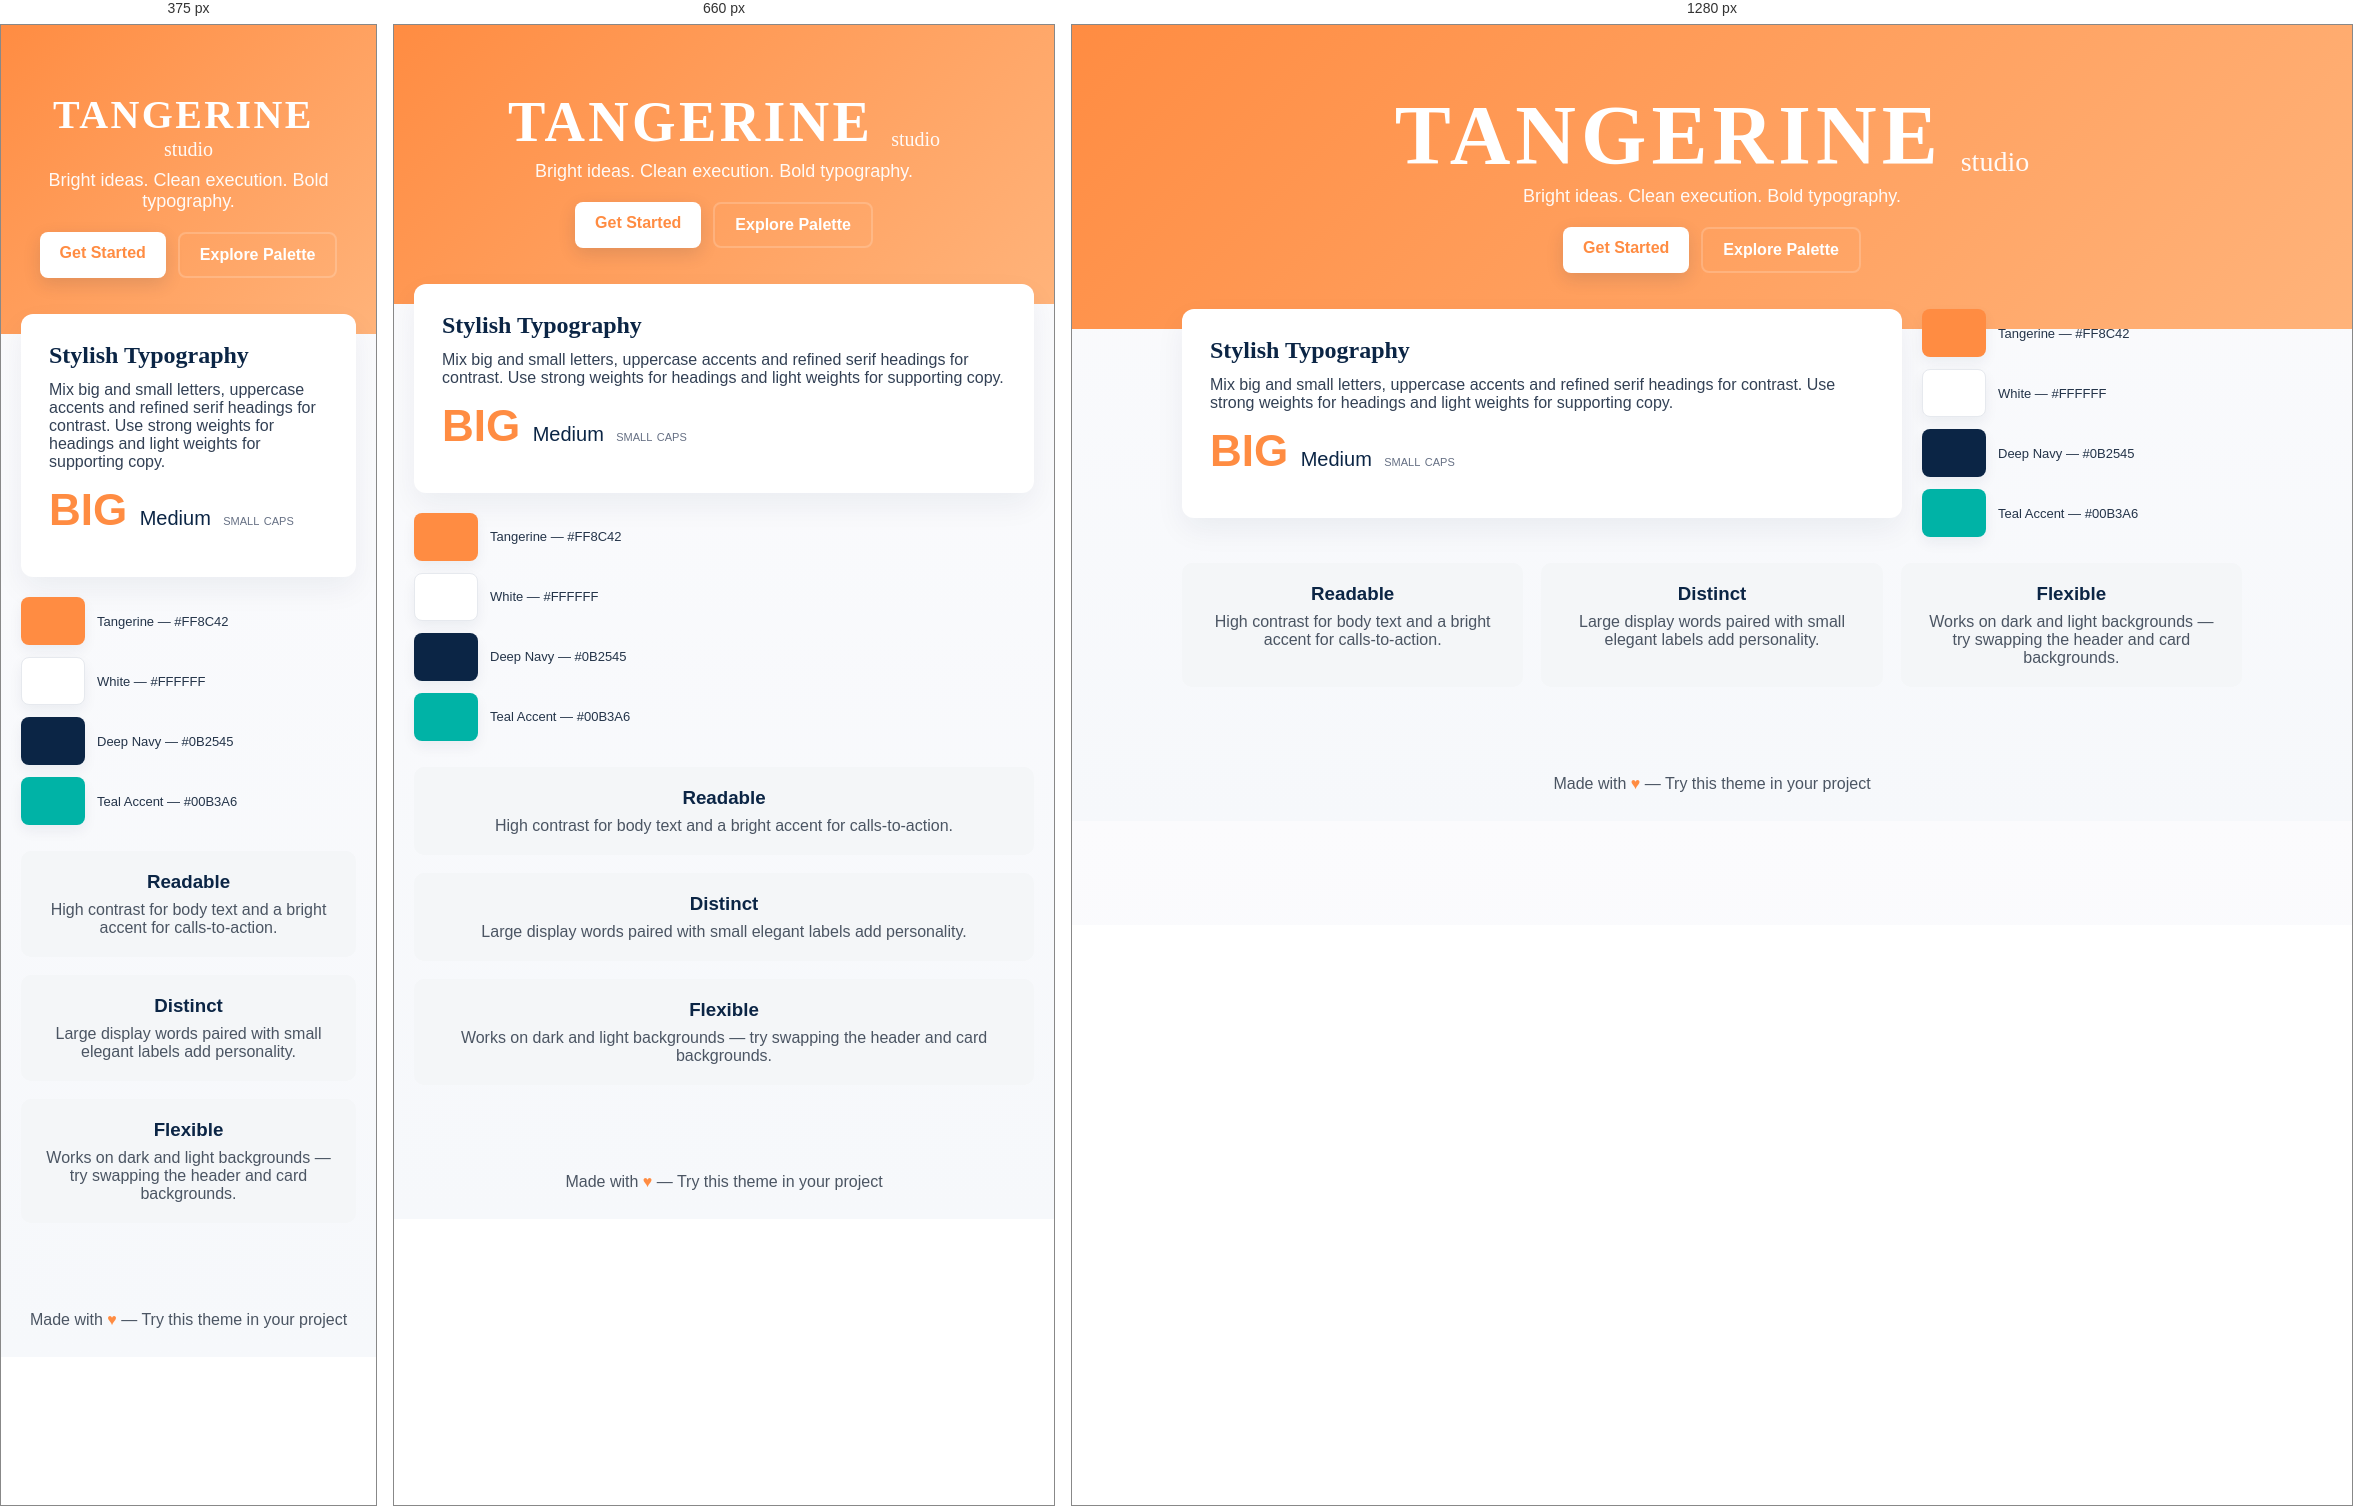
Rendered at 375 px, 660 px and 1280 px, left to right.

<!-- file: tangerine-demo.html -->
<!doctype html>
<html lang="en">
<head>
  <meta charset="utf-8" />
  <meta name="viewport" content="width=device-width,initial-scale=1" />
  <title>Tangerine Theme — Demo</title>
  <link href="https://fonts.googleapis.com/css2?family=Poppins:wght@300;500;700&family=Playfair+Display:wght@700&display=swap" rel="stylesheet">
  <link rel="stylesheet" href="style/tangerine-demo.css">
</head>
<body>
  <header class="hero">
    <div class="hero-inner">
      <h1 class="brand">
        <span class="brand-word big">TANGERINE</span>
        <span class="brand-word small">studio</span>
      </h1>
      <p class="tag">Bright ideas. Clean execution. Bold typography.</p>
      <div class="actions">
        <a class="btn primary" href="#">Get Started</a>
        <a class="btn ghost" href="#">Explore Palette</a>
      </div>
    </div>
  </header>

  <main class="container">
    <section class="showcase">
      <div class="card">
        <h2><span class="accent">Stylish</span> Typography</h2>
        <p>Mix big and small letters, uppercase accents and refined serif headings for contrast. Use strong weights for headings and light weights for supporting copy.</p>
        <p class="example"><span class="xlarge">BIG</span> <span class="medium">Medium</span> <span class="smallcaps">small caps</span></p>
      </div>

      <div class="palette">
        <div class="swatch">
          <div class="swatch-color tangerine"></div>
          <div class="swatch-label">Tangerine — #FF8C42</div>
        </div>
        <div class="swatch">
          <div class="swatch-color white"></div>
          <div class="swatch-label">White — #FFFFFF</div>
        </div>
        <div class="swatch">
          <div class="swatch-color navy"></div>
          <div class="swatch-label">Deep Navy — #0B2545</div>
        </div>
        <div class="swatch">
          <div class="swatch-color teal"></div>
          <div class="swatch-label">Teal Accent — #00B3A6</div>
        </div>
      </div>
    </section>

    <section class="features">
      <div class="feature">
        <h3>Readable</h3>
        <p>High contrast for body text and a bright accent for calls-to-action.</p>
      </div>
      <div class="feature">
        <h3>Distinct</h3>
        <p>Large display words paired with small elegant labels add personality.</p>
      </div>
      <div class="feature">
        <h3>Flexible</h3>
        <p>Works on dark and light backgrounds — try swapping the header and card backgrounds.</p>
      </div>
    </section>
  </main>

  <footer class="footer">
    <div>Made with <span class="heart">♥</span> — Try this theme in your project</div>
  </footer>
</body>
</html>


/* @media block from tangerine-demo.css */
@media (max-width:900px){
  .showcase{grid-template-columns:1fr;}
  .brand-word.big{font-size:56px}
  .brand-word.small{font-size:20px}
  .features{grid-template-columns:1fr}
}

/* @media block from tangerine-demo.css */
@media (max-width:420px){
  .brand-word.big{font-size:40px}
  .brand-word.small{display:block; margin-top:6px}
}